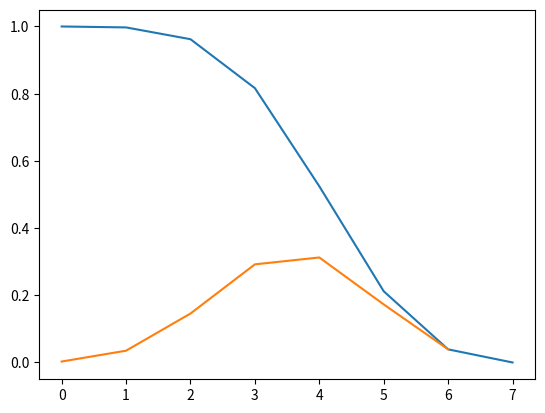

Write the Python code that produced this figure.
import numpy as np
from scipy.special import binom
import matplotlib.pyplot as plt

def multinomial2(params, n):
    if sum(params) > n:
        return 0
    params.append(n-sum(params))
    return multinomial(params)

def multinomial(params):
    if len(params) == 1:
        return 1
    return binom(sum(params), params[-1]) * multinomial(params[:-1])

missesSides = 3
nearHitSides = 1
hitSides = 4

totalSides = missesSides+nearHitSides+hitSides

diceCount = 6

matrix = np.zeros((diceCount+1,diceCount+1))
for i in range(diceCount+1):
    for j in range(diceCount+1):
        matrix[i,j] = multinomial2([i,j], diceCount) \
        * ((hitSides/totalSides)**i)  * ((nearHitSides/totalSides)**j) * ((missesSides/totalSides)**(diceCount-i-j))
print(matrix)

d = [0] * (diceCount+1)
for i in range(diceCount+1):
    for j in range(diceCount+1):
        if matrix[i,j] > 0:
            hitCount = i + min(1,j)
            d[hitCount] += matrix[i,j]

print(d)

cdf = [0] * (diceCount+2)
for i in range(diceCount+1):
    cdf[i] = sum(d[i:])

print(cdf)

plt.plot(cdf)
plt.plot(d)
plt.show()